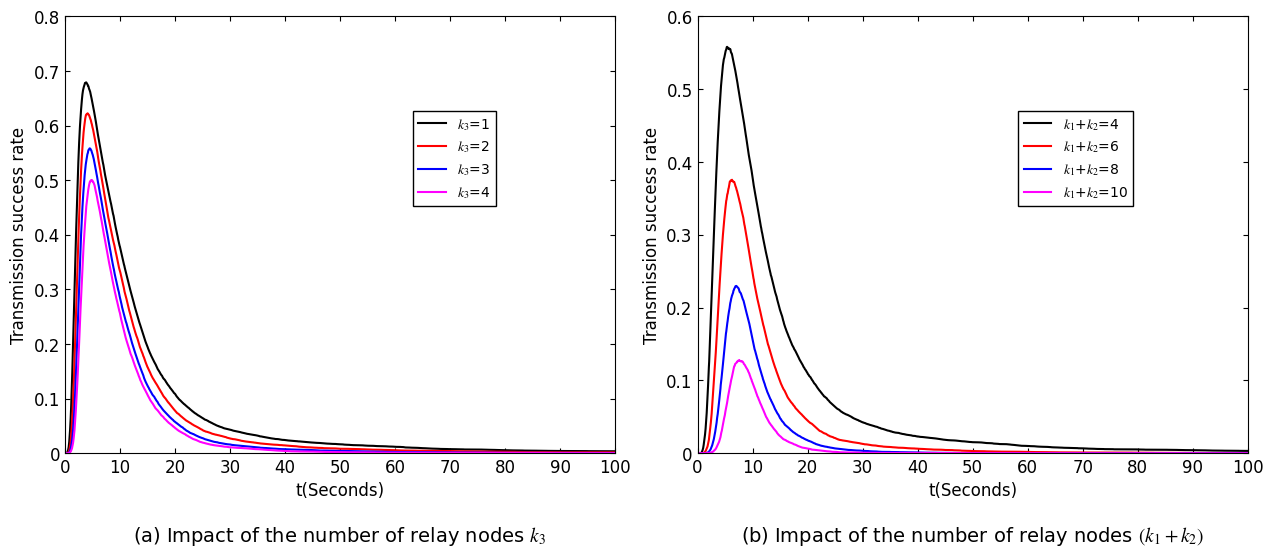

This chart was generated by the following Python code:
import math
import numpy as np
import matplotlib.pyplot as plt
from matplotlib.ticker import FuncFormatter


R_MEMBER = 30.0
R_CH = 50.0
RELATIVE_SPEED = 2.0
TAU = 0.01

T_MAX = 100.0
N_TIME_POINTS = 2000
N_MONTE_CARLO = 20000

T_INTEGRATION_MAX = 1000.0
N_INTEGRATION_GRID = 50000
RANDOM_SEED = 20260608

COLORS = ["black", "red", "blue", "magenta"]

SLOT_SUCCESS_PROBABILITY_A = 0.027
SLOT_SUCCESS_PROBABILITY_B = 0.017

MEMBER_LINK_EFFECTIVE_FACTOR_A = 0.15
CH_LINK_EFFECTIVE_FACTOR_A = 0.35

MEMBER_LINK_EFFECTIVE_FACTOR_B = 0.19
CH_LINK_EFFECTIVE_FACTOR_B = 0.18


def residual_time_pdf(t, communication_range, speed=RELATIVE_SPEED):
    t = np.asarray(t, dtype=float)
    pdf = np.zeros_like(t)

    eps = 1e-12
    valid = t > eps
    tv = t[valid]
    radius = float(communication_range)

    denominator = np.maximum(np.abs(radius - speed * tv), eps)
    log_term = np.log(np.abs((radius + speed * tv) / denominator))

    pdf[valid] = (
        1.0
        / (math.pi**2 * radius**2 * tv)
        * (
            4.0 * radius * speed * tv
            + 2.0
            * (radius - speed * tv)
            * (radius + speed * tv)
            * log_term
        )
    )

    pdf[~np.isfinite(pdf)] = 0.0
    pdf[pdf < 0.0] = 0.0

    return pdf


def build_inverse_cdf(communication_range):
    time_grid = np.linspace(
        1e-4,
        T_INTEGRATION_MAX,
        N_INTEGRATION_GRID,
    )

    pdf = residual_time_pdf(time_grid, communication_range)

    area = np.trapz(pdf, time_grid)

    if area <= 0.0:
        raise RuntimeError("Invalid residual-time PDF.")

    pdf /= area

    cdf = np.insert(
        np.cumsum(
            (pdf[:-1] + pdf[1:])
            * 0.5
            * np.diff(time_grid)
        ),
        0,
        0.0,
    )

    cdf = np.maximum.accumulate(
        np.clip(cdf, 0.0, 1.0)
    )

    unique_cdf, unique_indices = np.unique(
        cdf,
        return_index=True,
    )

    return time_grid[unique_indices], unique_cdf


T_MEMBER, CDF_MEMBER = build_inverse_cdf(R_MEMBER)
T_CH, CDF_CH = build_inverse_cdf(R_CH)


def sample_effective_minimum_lifetime(
    rng,
    sample_count,
    effective_link_count,
    link_type,
):
    if effective_link_count <= 0.0:
        return np.full(sample_count, np.inf)

    uniform = rng.random(sample_count)

    single_link_cdf = 1.0 - np.power(
        1.0 - uniform,
        1.0 / effective_link_count,
    )

    if link_type == "member":
        return np.interp(
            single_link_cdf,
            CDF_MEMBER,
            T_MEMBER,
        )

    if link_type == "ch":
        return np.interp(
            single_link_cdf,
            CDF_CH,
            T_CH,
        )

    raise ValueError("link_type must be 'member' or 'ch'.")


def get_panel_parameters(panel):
    if panel == "a":
        return (
            SLOT_SUCCESS_PROBABILITY_A,
            MEMBER_LINK_EFFECTIVE_FACTOR_A,
            CH_LINK_EFFECTIVE_FACTOR_A,
        )

    if panel == "b":
        return (
            SLOT_SUCCESS_PROBABILITY_B,
            MEMBER_LINK_EFFECTIVE_FACTOR_B,
            CH_LINK_EFFECTIVE_FACTOR_B,
        )

    raise ValueError("panel must be 'a' or 'b'.")


def simulate_transmission_success(
    t_values,
    k1_plus_k2,
    k3,
    panel,
    seed,
):
    rng = np.random.default_rng(seed)

    (
        slot_success_probability,
        member_link_factor,
        ch_link_factor,
    ) = get_panel_parameters(panel)

    total_hops = k1_plus_k2 + k3

    effective_member_links = member_link_factor * k1_plus_k2

    effective_ch_links = (
        member_link_factor * k1_plus_k2
        + ch_link_factor * k3
    )

    member_minimum_lifetimes = sample_effective_minimum_lifetime(
        rng,
        N_MONTE_CARLO,
        effective_member_links,
        "member",
    )

    ch_minimum_lifetimes = sample_effective_minimum_lifetime(
        rng,
        N_MONTE_CARLO,
        effective_ch_links,
        "ch",
    )

    path_lifetimes = np.minimum(
        member_minimum_lifetimes,
        ch_minimum_lifetimes,
    )

    failed_slots = rng.negative_binomial(
        total_hops,
        slot_success_probability,
        size=N_MONTE_CARLO,
    )

    required_slots = failed_slots + total_hops
    completion_times = required_slots * TAU

    success = (
        (completion_times[:, None] <= t_values[None, :])
        & (path_lifetimes[:, None] >= t_values[None, :])
    )

    return np.mean(success, axis=0)


def y_formatter(value, _):
    if abs(value - round(value)) < 1e-9:
        return str(int(round(value)))

    return f"{value:.1f}"


def style_axis(ax, y_max):
    ax.set_xlim(0, 100)
    ax.set_ylim(0, y_max)

    ax.set_xticks(np.arange(0, 101, 10))
    ax.set_yticks(np.arange(0, y_max + 0.001, 0.1))

    ax.yaxis.set_major_formatter(
        FuncFormatter(y_formatter)
    )

    ax.set_xlabel("t(Seconds)")
    ax.set_ylabel("Transmission success rate")

    ax.tick_params(
        direction="in",
        top=True,
        right=True,
        width=0.8,
    )


def main():
    plt.rcParams.update(
        {
            "font.family": "Times New Roman",
            "font.size": 12,
            "mathtext.fontset": "stix",
            "axes.linewidth": 0.8,
        }
    )

    t_values = np.linspace(
        0.01,
        T_MAX,
        N_TIME_POINTS,
    )

    fig, axes = plt.subplots(
        1,
        2,
        figsize=(13.0, 5.6),
    )

    seed_sequence = np.random.SeedSequence(RANDOM_SEED)
    curve_seeds = seed_sequence.spawn(8)

    for index, (color, k3) in enumerate(
        zip(COLORS, [1, 2, 3, 4])
    ):
        y_values = simulate_transmission_success(
            t_values,
            k1_plus_k2=5,
            k3=k3,
            panel="a",
            seed=curve_seeds[index],
        )

        axes[0].plot(
            t_values,
            y_values,
            color=color,
            linewidth=1.5,
            label=rf"$k_3$={k3}",
        )

    style_axis(axes[0], 0.8)

    axes[0].legend(
        loc="upper left",
        bbox_to_anchor=(0.62, 0.80),
        frameon=True,
        fancybox=False,
        edgecolor="black",
        framealpha=1.0,
        fontsize=10,
    )

    axes[0].set_title(
        r"(a) Impact of the number of relay nodes $k_3$",
        y=-0.22,
        fontsize=14,
    )

    for index, (color, k12) in enumerate(
        zip(COLORS, [4, 6, 8, 10]),
        start=4,
    ):
        y_values = simulate_transmission_success(
            t_values,
            k1_plus_k2=k12,
            k3=2,
            panel="b",
            seed=curve_seeds[index],
        )

        axes[1].plot(
            t_values,
            y_values,
            color=color,
            linewidth=1.5,
            label=rf"$k_1$+$k_2$={k12}",
        )

    style_axis(axes[1], 0.6)

    axes[1].legend(
        loc="upper left",
        bbox_to_anchor=(0.57, 0.80),
        frameon=True,
        fancybox=False,
        edgecolor="black",
        framealpha=1.0,
        fontsize=10,
    )

    axes[1].set_title(
        r"(b) Impact of the number of relay nodes $(k_1+k_2)$",
        y=-0.22,
        fontsize=14,
    )

    fig.subplots_adjust(
        left=0.075,
        right=0.985,
        top=0.97,
        bottom=0.19,
        wspace=0.15,
    )

    fig.savefig(
        "Figure8_forward_simulation.png",
        dpi=600,
        bbox_inches="tight",
    )

    fig.savefig(
        "Figure8_forward_simulation.svg",
        format="svg",
        bbox_inches="tight",
    )

    plt.show()


if __name__ == "__main__":
    main()
